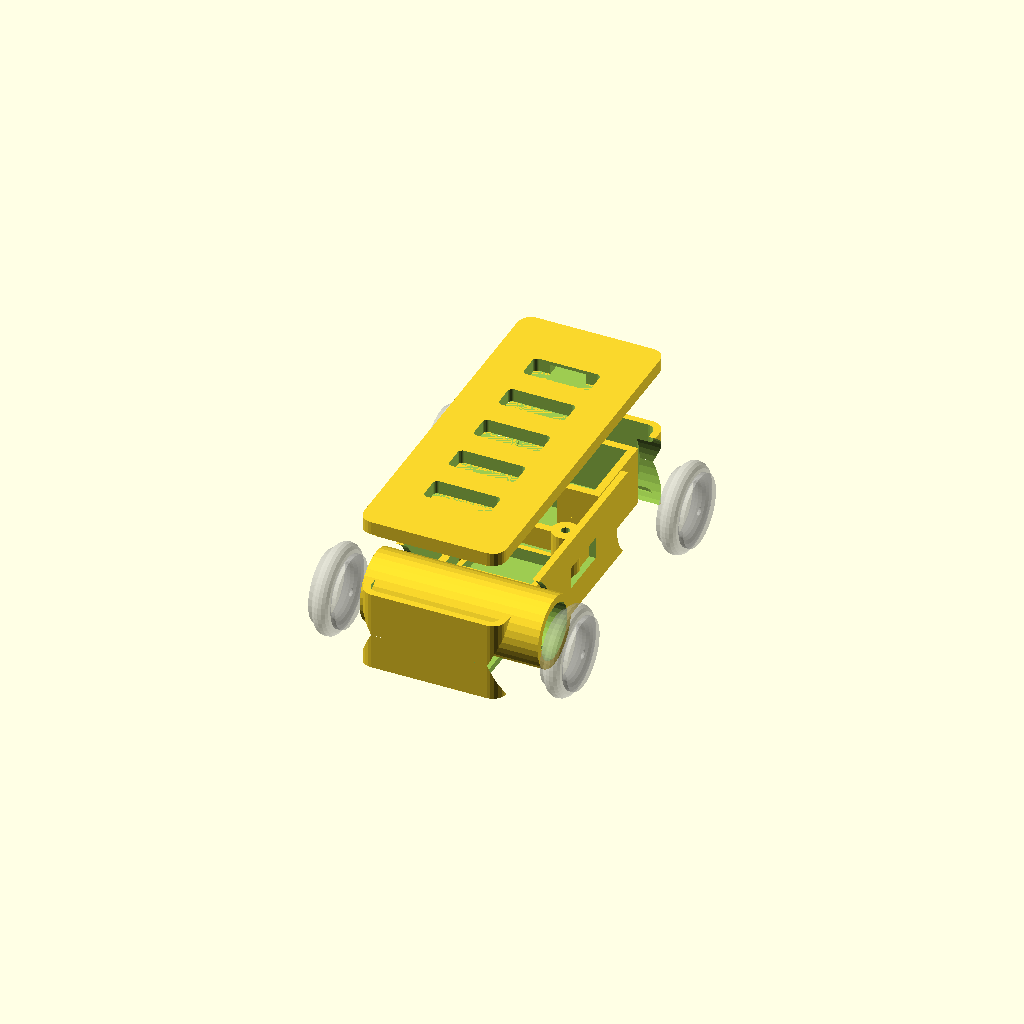
Cell 1: the model at its default parameters.
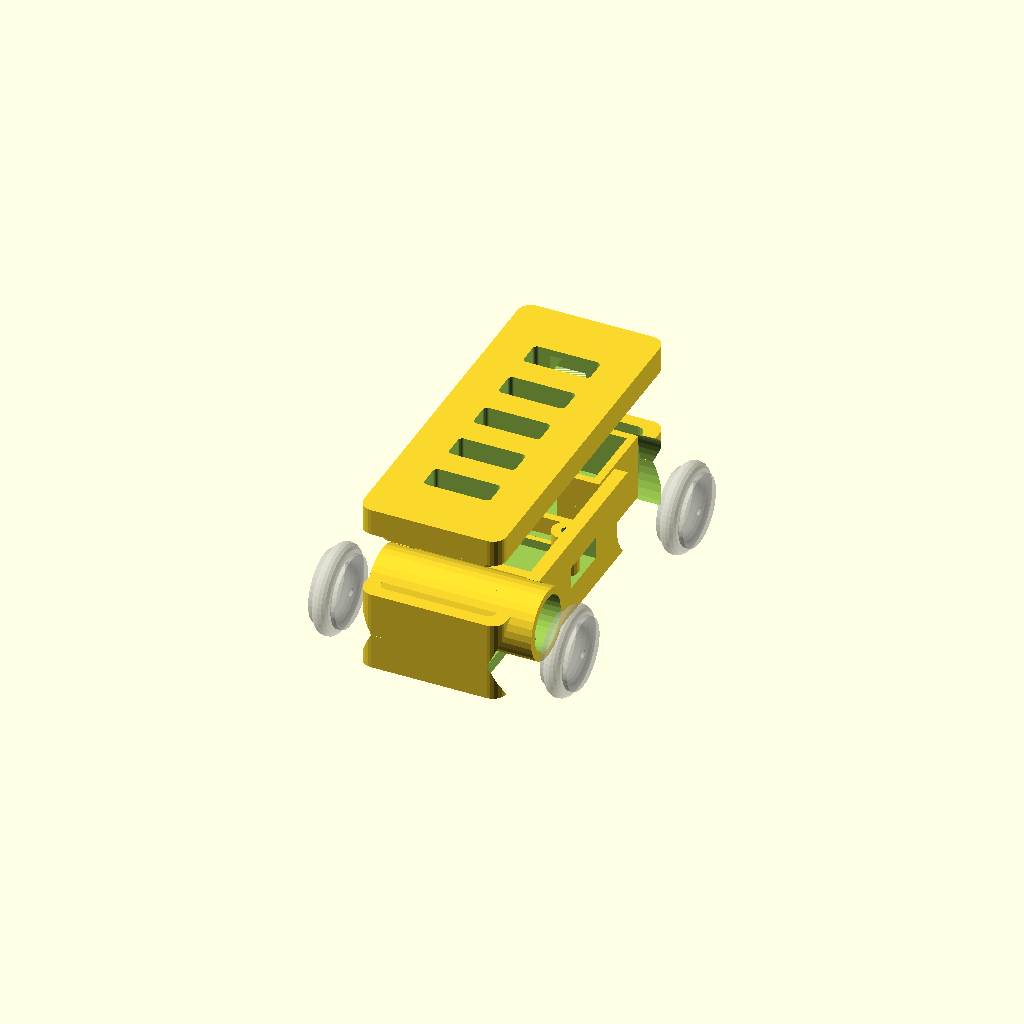
Cell 2 — wall set to 3, the other parameters unchanged.
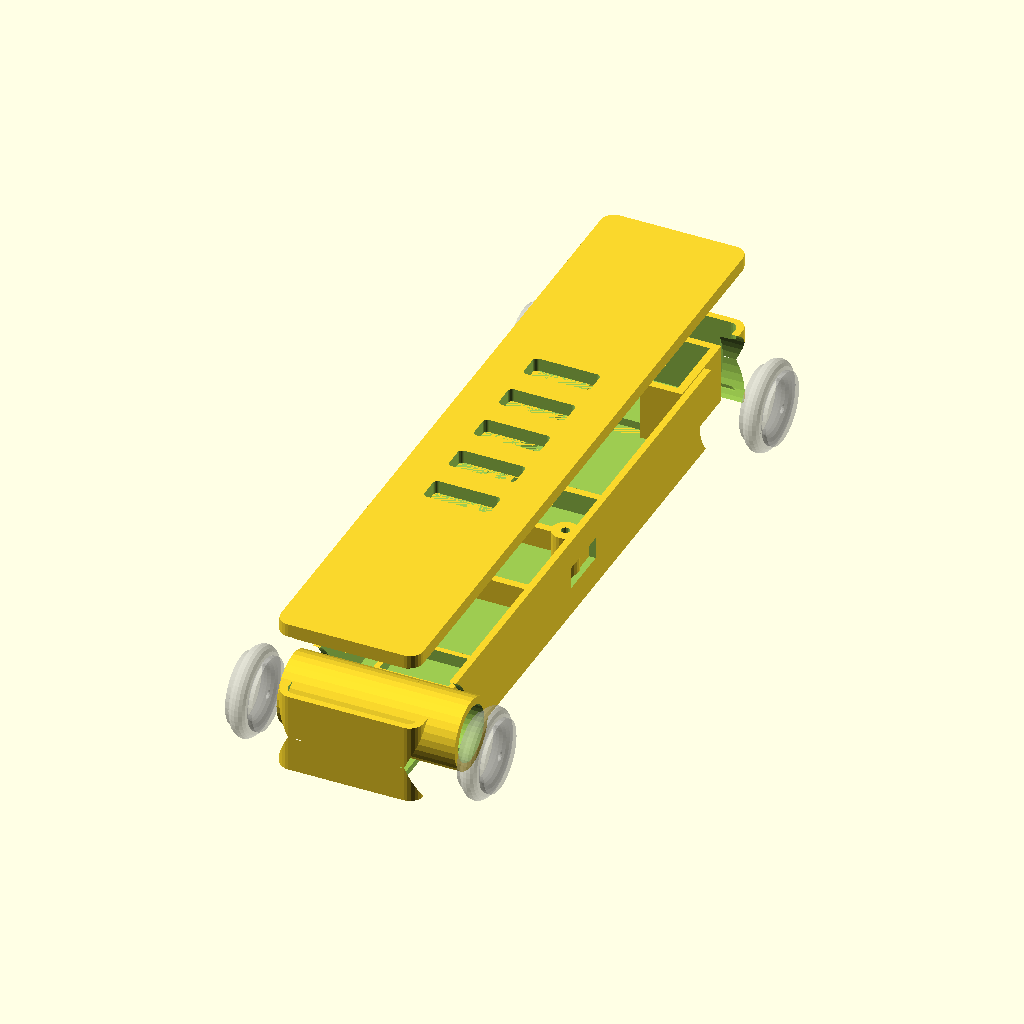
Cell 3: the same model with chassis_length = 160.
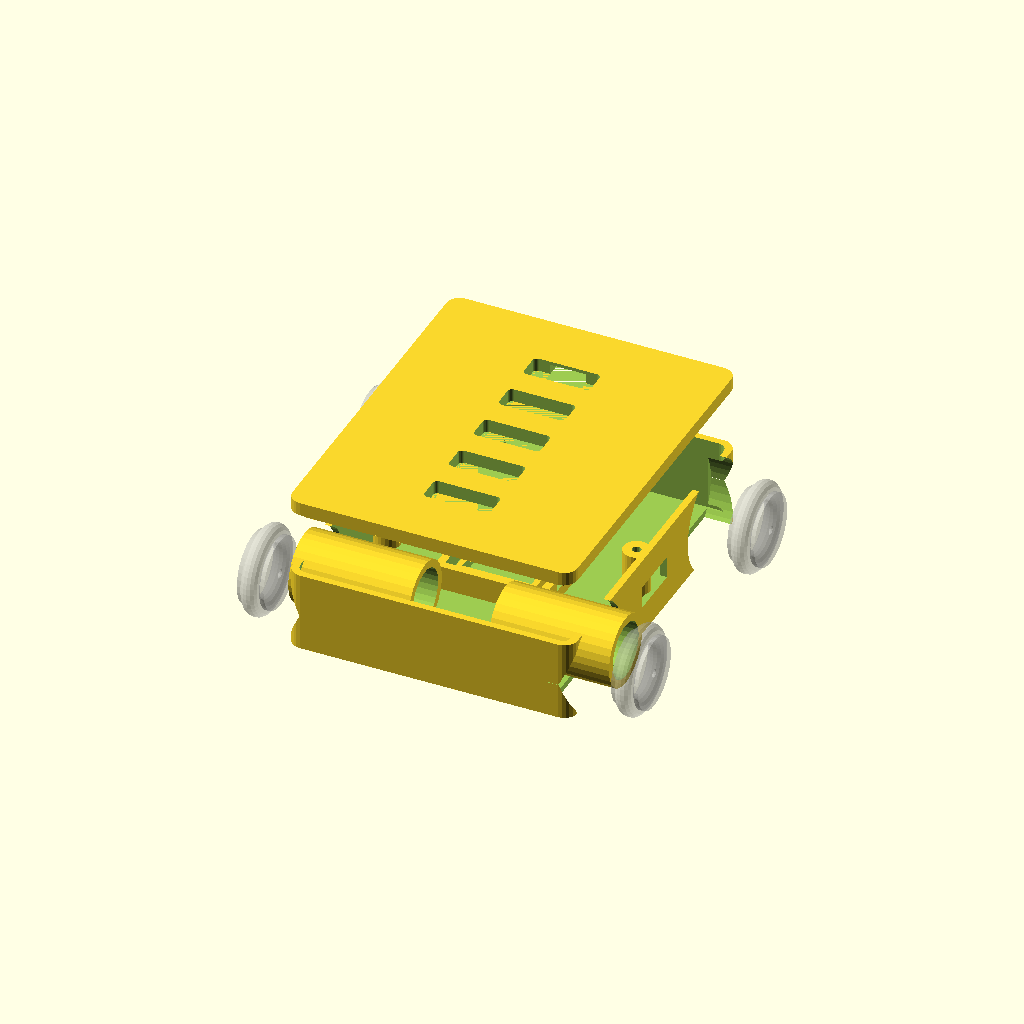
Cell 4 — chassis_width set to 64, the other parameters unchanged.
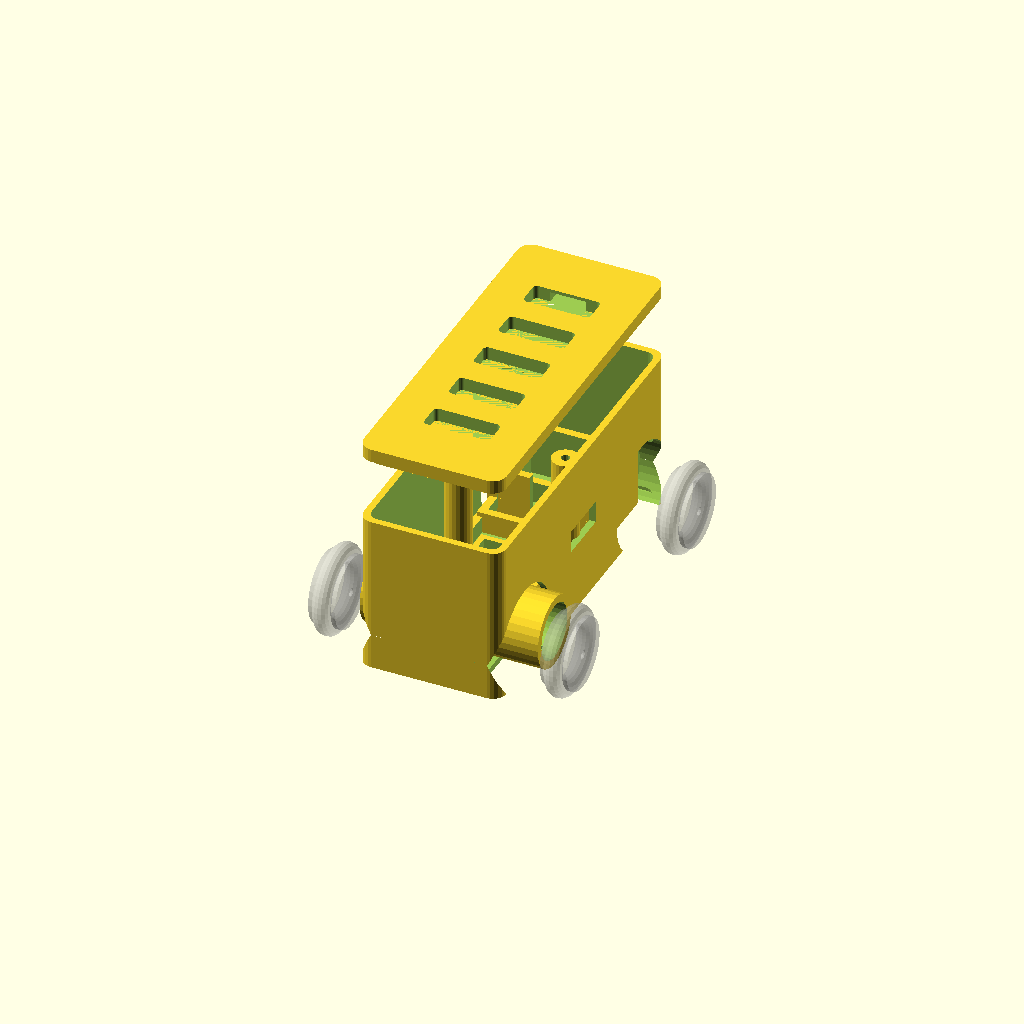
Cell 5: chassis_height = 36 (everything else at default).
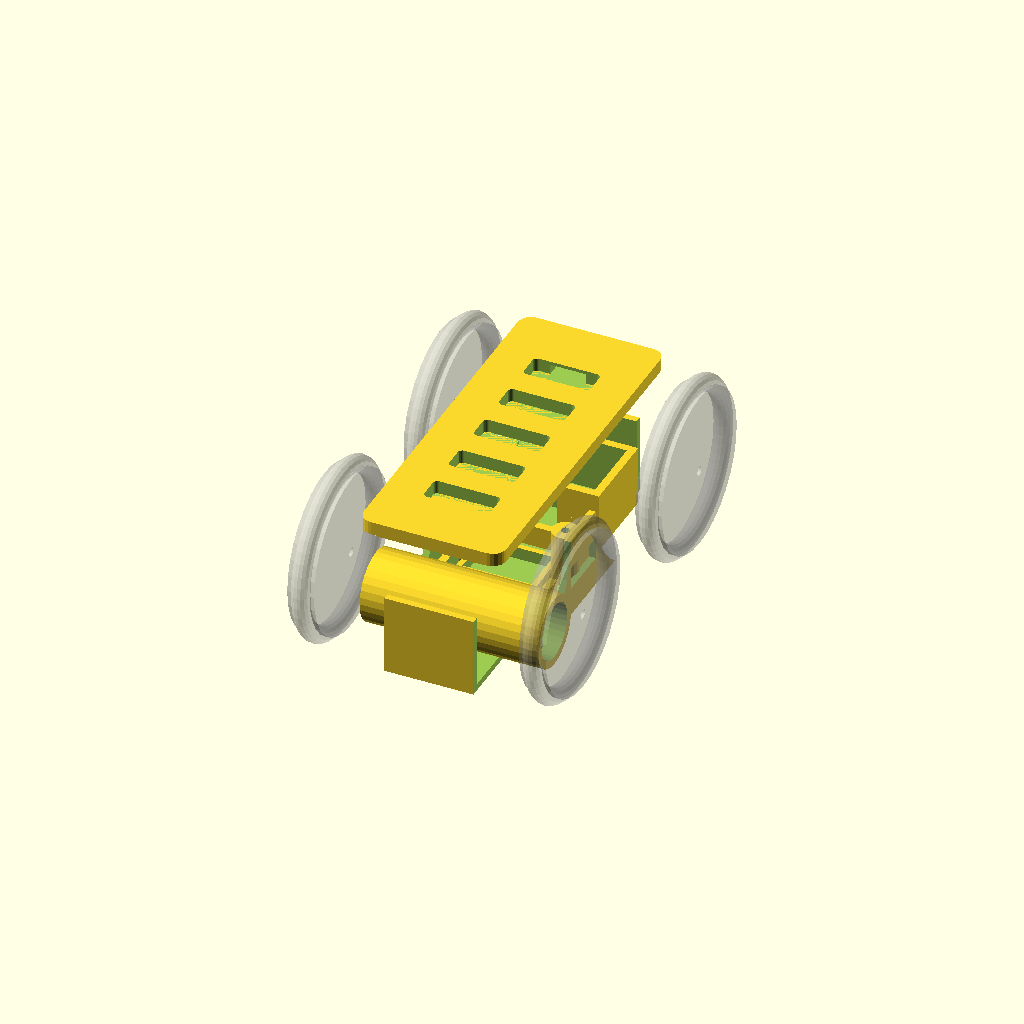
Cell 6: the same model with wheel_dia = 40.
All cells are drawn from one camera (rotation 55°, 0°, 25°, orthographic, colour scheme Cornfield), so only the parameter changes between them.
OpenSCAD source file enclosures/rx_car/rx_car_chassis.scad:
// ============================================
// RX Car Chassis - Compact ESP32 RC Car
// ============================================
// Parametric design for 3D printing
// Hot Wheels sized RC car chassis
// Holds: XIAO ESP32-C3, DRV8833, GS-1502 servo, 2x N20 motors, LiPo
//
// Author: Generated for ESP32 Joystick Project
// Version: 1.0
// License: MIT

// ============================================
// PARAMETERS - Adjust for your components
// ============================================

// Wall thickness
wall = 1.5;

// Overall chassis dimensions (Hot Wheels scale)
chassis_length = 80;    // Front to back
chassis_width = 32;     // Side to side
chassis_height = 18;    // Bottom to top (not including wheels)

// Wheel wells
wheel_dia = 20;         // Wheel diameter
wheel_width = 8;        // Wheel width
wheel_offset = 6;       // Distance from chassis edge

// N20 Motor dimensions
motor_dia = 12;
motor_length = 25;      // Including gearbox
motor_shaft_dia = 3;
motor_shaft_len = 10;

// GS-1502 Linear Servo
servo_width = 21;
servo_depth = 15;
servo_height = 12;

// Seeed XIAO ESP32-C3
xiao_width = 21;
xiao_depth = 17.5;
xiao_height = 4;

// DRV8833 Motor Driver
drv_width = 15;
drv_depth = 10;
drv_height = 3;

// LiPo Battery (501220 - 100mAh)
batt_width = 20;
batt_depth = 12;
batt_height = 5;

// Axle dimensions
axle_dia = 2;
axle_clearance = 0.3;

// ============================================
// CALCULATED POSITIONS
// ============================================

// Motor positions (rear)
motor_y = -chassis_length/2 + motor_length/2 + 5;
motor_x_offset = chassis_width/2 - motor_dia/2 - wall - 2;

// Servo position (front, for steering)
servo_y = chassis_length/2 - servo_depth/2 - 8;

// Electronics bay (center)
xiao_y = 0;
drv_y = motor_y + motor_length/2 + drv_depth/2 + 3;

// Battery position
batt_y = xiao_y + xiao_depth/2 + batt_depth/2 + 2;

// Wheel positions
front_axle_y = chassis_length/2 - 12;
rear_axle_y = -chassis_length/2 + 12;

// ============================================
// MODULES
// ============================================

// Rounded rectangle
module rounded_rect(w, d, h, r=2) {
    hull() {
        for (x = [-1, 1], y = [-1, 1]) {
            translate([x*(w/2-r), y*(d/2-r), 0])
                cylinder(h=h, r=r, $fn=24);
        }
    }
}

// Motor mount
module motor_mount() {
    difference() {
        // Mount block
        translate([0, 0, motor_dia/2])
            rotate([0, 90, 0])
                cylinder(d=motor_dia+4, h=motor_length+2, center=true, $fn=32);

        // Motor cavity
        translate([0, 0, motor_dia/2])
            rotate([0, 90, 0])
                cylinder(d=motor_dia+0.5, h=motor_length+5, center=true, $fn=32);

        // Shaft exit hole
        translate([motor_length/2+1, 0, motor_dia/2])
            rotate([0, 90, 0])
                cylinder(d=motor_shaft_dia+1, h=10, center=true, $fn=16);

        // Wire routing slot
        translate([0, 0, -1])
            cube([motor_length-5, 4, motor_dia], center=true);
    }
}

// Wheel well cutout
module wheel_well(side=1) {
    translate([side*(chassis_width/2), 0, wheel_dia/2-2]) {
        rotate([0, 90, 0])
            cylinder(d=wheel_dia+4, h=wheel_width+4, center=true, $fn=48);
    }
}

// Axle hole
module axle_hole() {
    rotate([0, 90, 0])
        cylinder(d=axle_dia+axle_clearance*2, h=chassis_width+10, center=true, $fn=24);
}

// Servo mount
module servo_mount() {
    difference() {
        // Mount platform
        cube([servo_width+4, servo_depth+4, servo_height+wall], center=true);

        // Servo cavity
        translate([0, 0, wall])
            cube([servo_width+0.5, servo_depth+0.5, servo_height+1], center=true);

        // Wire slot
        translate([0, -servo_depth/2-2, 0])
            cube([6, 5, servo_height+wall+1], center=true);
    }
}

// XIAO mount
module xiao_mount() {
    difference() {
        cube([xiao_width+4, xiao_depth+4, xiao_height+wall], center=true);
        translate([0, 0, wall])
            cube([xiao_width+0.5, xiao_depth+0.5, xiao_height+1], center=true);

        // USB-C access
        translate([xiao_width/2+2, 0, xiao_height/2])
            cube([5, 10, 4], center=true);
    }
}

// DRV8833 mount
module drv_mount() {
    difference() {
        cube([drv_width+3, drv_depth+3, drv_height+wall], center=true);
        translate([0, 0, wall])
            cube([drv_width+0.5, drv_depth+0.5, drv_height+1], center=true);
    }
}

// Battery compartment
module battery_compartment() {
    difference() {
        cube([batt_width+4, batt_depth+4, batt_height+wall], center=true);
        translate([0, 0, wall])
            cube([batt_width+0.5, batt_depth+0.5, batt_height+1], center=true);

        // Wire slot
        translate([batt_width/2+2, 0, 0])
            cube([5, 4, batt_height+wall+1], center=true);
    }
}

// ============================================
// CHASSIS BOTTOM
// ============================================

module chassis_bottom() {
    difference() {
        // Main body
        rounded_rect(chassis_width, chassis_length, chassis_height, r=3);

        // Interior hollow
        translate([0, 0, wall])
            rounded_rect(chassis_width-wall*2, chassis_length-wall*2, chassis_height, r=2);

        // Rear wheel wells
        translate([0, rear_axle_y, 0]) {
            wheel_well(1);
            wheel_well(-1);
        }

        // Front wheel wells
        translate([0, front_axle_y, 0]) {
            wheel_well(1);
            wheel_well(-1);
        }

        // Rear axle hole
        translate([0, rear_axle_y, wheel_dia/2-2])
            axle_hole();

        // Front axle hole
        translate([0, front_axle_y, wheel_dia/2-2])
            axle_hole();

        // USB-C access (side)
        translate([chassis_width/2, xiao_y, chassis_height/2])
            cube([wall*3, 12, 5], center=true);

        // Power switch hole
        translate([-chassis_width/2, batt_y, chassis_height/2])
            rotate([0, 90, 0])
                cylinder(d=5, h=wall*3, center=true, $fn=24);
    }

    // Motor mounts
    translate([motor_x_offset, motor_y, wall]) motor_mount();
    translate([-motor_x_offset, motor_y, wall]) mirror([1,0,0]) motor_mount();

    // Servo mount (front center)
    translate([0, servo_y, wall + servo_height/2 + wall/2])
        servo_mount();

    // Electronics mounts (stacked in center)
    translate([0, xiao_y, wall + xiao_height/2 + wall/2])
        xiao_mount();

    translate([0, drv_y, wall + drv_height/2 + wall/2])
        drv_mount();

    translate([0, batt_y, wall + batt_height/2 + wall/2])
        battery_compartment();

    // Screw posts for lid
    for (x = [-1, 1]) {
        translate([x*(chassis_width/2-4), 0, wall]) {
            difference() {
                cylinder(d=6, h=chassis_height-wall-2, $fn=24);
                cylinder(d=2, h=chassis_height, $fn=16);
            }
        }
    }
}

// ============================================
// CHASSIS TOP/LID
// ============================================

module chassis_top() {
    difference() {
        // Main lid
        rounded_rect(chassis_width, chassis_length, wall*2, r=3);

        // Screw holes
        for (x = [-1, 1]) {
            translate([x*(chassis_width/2-4), 0, 0])
                cylinder(d=2.5, h=wall*3, center=true, $fn=16);
        }

        // Ventilation slots
        for (i = [-2:2]) {
            translate([0, i*12, 0])
                rounded_rect(15, 6, wall*3, r=1);
        }

        // Servo arm slot
        translate([0, servo_y + 8, 0])
            cube([8, 15, wall*3], center=true);
    }

    // Lip to fit into chassis
    translate([0, 0, -wall]) {
        difference() {
            rounded_rect(chassis_width-wall*2-0.5, chassis_length-wall*2-0.5, wall, r=2);
            rounded_rect(chassis_width-wall*4, chassis_length-wall*4, wall+1, r=1);
        }
    }
}

// ============================================
// WHEEL (OPTIONAL - for visualization)
// ============================================

module wheel() {
    difference() {
        union() {
            // Tire
            rotate_extrude($fn=48)
                translate([wheel_dia/2-2, 0, 0])
                    circle(r=2, $fn=16);

            // Rim
            cylinder(d=wheel_dia-4, h=wheel_width-2, center=true, $fn=32);
        }

        // Axle hole
        cylinder(d=axle_dia, h=wheel_width+1, center=true, $fn=16);
    }
}

// ============================================
// RENDER OPTIONS
// ============================================

// Uncomment one of these to render:

// Full assembly with wheels (for visualization)
/*
chassis_bottom();
translate([0, 0, chassis_height + 3]) chassis_top();

// Wheels
color("DarkGray") {
    translate([chassis_width/2+wheel_width/2+1, rear_axle_y, wheel_dia/2-2])
        rotate([0, 90, 0]) wheel();
    translate([-chassis_width/2-wheel_width/2-1, rear_axle_y, wheel_dia/2-2])
        rotate([0, -90, 0]) wheel();
    translate([chassis_width/2+wheel_width/2+1, front_axle_y, wheel_dia/2-2])
        rotate([0, 90, 0]) wheel();
    translate([-chassis_width/2-wheel_width/2-1, front_axle_y, wheel_dia/2-2])
        rotate([0, -90, 0]) wheel();
}
*/

// Bottom only (for printing)
// chassis_bottom();

// Top only (for printing)
// chassis_top();

// Wheel only (for printing)
// wheel();

// Exploded view
chassis_bottom();
translate([0, 0, chassis_height + 15]) chassis_top();

color("DarkGray", 0.5) {
    translate([chassis_width/2+wheel_width/2+6, rear_axle_y, wheel_dia/2-2])
        rotate([0, 90, 0]) wheel();
    translate([-chassis_width/2-wheel_width/2-6, rear_axle_y, wheel_dia/2-2])
        rotate([0, -90, 0]) wheel();
    translate([chassis_width/2+wheel_width/2+6, front_axle_y, wheel_dia/2-2])
        rotate([0, 90, 0]) wheel();
    translate([-chassis_width/2-wheel_width/2-6, front_axle_y, wheel_dia/2-2])
        rotate([0, -90, 0]) wheel();
}

// ============================================
// PRINT INFO
// ============================================
// Recommended settings:
// - Layer height: 0.16-0.2mm
// - Infill: 15-20%
// - Supports: Yes (for wheel wells and motor mounts)
// - Material: PLA, PETG, or ABS
// - Print chassis bottom upside down for best wheel well quality
// - Print lid flat
// - Print wheels with 0.12mm layer height for smoothness
Customizer parameters (derived from the source; name, type, default, range or options):
wall: number, default 1.5
chassis_length: number, default 80
chassis_width: number, default 32
chassis_height: number, default 18
wheel_dia: number, default 20
wheel_width: number, default 8
wheel_offset: number, default 6
motor_dia: number, default 12
motor_length: number, default 25
motor_shaft_dia: number, default 3
motor_shaft_len: number, default 10
servo_width: number, default 21
servo_depth: number, default 15
servo_height: number, default 12
xiao_width: number, default 21
xiao_depth: number, default 17.5
xiao_height: number, default 4
drv_width: number, default 15
drv_depth: number, default 10
drv_height: number, default 3
batt_width: number, default 20
batt_depth: number, default 12
batt_height: number, default 5
axle_dia: number, default 2
axle_clearance: number, default 0.3
xiao_y: number, default 0
